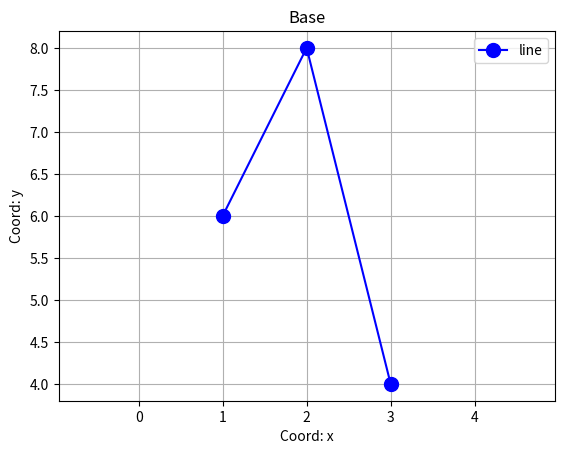

Source code (Python):
import matplotlib.pyplot as plt # Импорт модуля.

x = [1, 2, 3]
y = [6, 8, 4]

# color - цвет графика (линии).
# label - назване графика.
# marker - маркер графика (точки на концах).
# ms - размерность маркера (точек).
plt.plot(x, y, color='b', label="line", marker='.', ms=20)

plt.xlabel("Coord: x") # Подпись абциссы.
plt.ylabel("Coord: y") # Подпись ординаты.
plt.title("Base") # Подпись всего графика.
plt.axis("equal") # Делает оси равными.
plt.legend() # Вызов окна подписей графиков (label)
plt.grid() # отображение координатной сетки.

plt.show() # Выводит график.